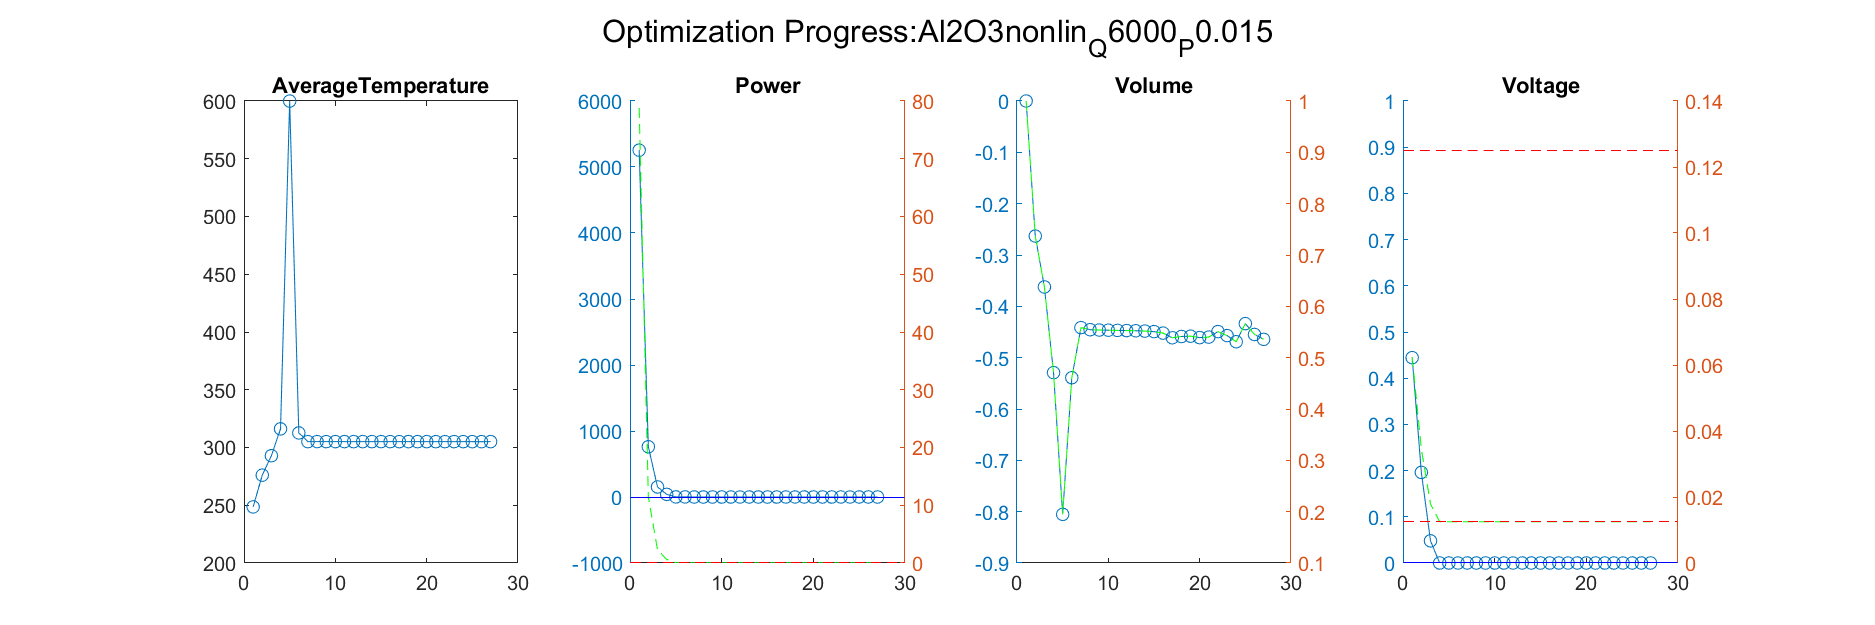

Source data for this figure (header and first rows):
Iteration, AverageTemperature, Power_value, Power_right_value, Volume_value, Volume_right_value, Voltage_value, Voltage_right_value
1, 276, 761.4, 11.44, -0.2631, 0.7369, 0.1962, 0.03457
Iteration, AverageTemperature, Power_value, Power_right_value, Volume_value, Volume_right_value, Voltage_value, Voltage_right_value
1, 276, 761.4, 11.44, -0.2631, 0.7369, 0.1962, 0.03457
2, 292.9, 152, 2.295, -0.3623, 0.6377, 0.04792, 0.01789
Iteration, AverageTemperature, Power_value, Power_right_value, Volume_value, Volume_right_value, Voltage_value, Voltage_right_value
1, 276, 761.4, 11.44, -0.2631, 0.7369, 0.1962, 0.03457
2, 292.9, 152, 2.295, -0.3623, 0.6377, 0.04792, 0.01789
3, 316.1, 40.05, 0.6158, -0.5292, 0.4708, 2.13890976884263e-10, 0.0125
Iteration, AverageTemperature, Power_value, Power_right_value, Volume_value, Volume_right_value, Voltage_value, Voltage_right_value
1, 276, 761.4, 11.44, -0.2631, 0.7369, 0.1962, 0.03457
2, 292.9, 152, 2.295, -0.3623, 0.6377, 0.04792, 0.01789
3, 316.1, 40.05, 0.6158, -0.5292, 0.4708, 2.13890976884263e-10, 0.0125
4, 599.9, 1.129, 0.03193, -0.8052, 0.1948, 3.68135421926188e-11, 0.0125
Iteration, AverageTemperature, Power_value, Power_right_value, Volume_value, Volume_right_value, Voltage_value, Voltage_right_value
1, 276, 761.4, 11.44, -0.2631, 0.7369, 0.1962, 0.03457
2, 292.9, 152, 2.295, -0.3623, 0.6377, 0.04792, 0.01789
3, 316.1, 40.05, 0.6158, -0.5292, 0.4708, 2.13890976884263e-10, 0.0125
4, 599.9, 1.129, 0.03193, -0.8052, 0.1948, 3.68135421926188e-11, 0.0125
5, 312.6, 1.163, 0.03245, -0.5391, 0.4609, 4.43858672360327e-10, 0.0125
Iteration, AverageTemperature, Power_value, Power_right_value, Volume_value, Volume_right_value, Voltage_value, Voltage_right_value
1, 276, 761.4, 11.44, -0.2631, 0.7369, 0.1962, 0.03457
2, 292.9, 152, 2.295, -0.3623, 0.6377, 0.04792, 0.01789
3, 316.1, 40.05, 0.6158, -0.5292, 0.4708, 2.13890976884263e-10, 0.0125
4, 599.9, 1.129, 0.03193, -0.8052, 0.1948, 3.68135421926188e-11, 0.0125
5, 312.6, 1.163, 0.03245, -0.5391, 0.4609, 4.43858672360327e-10, 0.0125
6, 305.1, 0.2151, 0.01823, -0.4415, 0.5585, 1.75247258052882e-08, 0.0125
Iteration, AverageTemperature, Power_value, Power_right_value, Volume_value, Volume_right_value, Voltage_value, Voltage_right_value
1, 276, 761.4, 11.44, -0.2631, 0.7369, 0.1962, 0.03457
2, 292.9, 152, 2.295, -0.3623, 0.6377, 0.04792, 0.01789
3, 316.1, 40.05, 0.6158, -0.5292, 0.4708, 2.13890976884263e-10, 0.0125
4, 599.9, 1.129, 0.03193, -0.8052, 0.1948, 3.68135421926188e-11, 0.0125
5, 312.6, 1.163, 0.03245, -0.5391, 0.4609, 4.43858672360327e-10, 0.0125
6, 305.1, 0.2151, 0.01823, -0.4415, 0.5585, 1.75247258052882e-08, 0.0125
7, 305.1, 0.01145, 0.01517, -0.4455, 0.5545, 7.58565724413892e-08, 0.0125
Iteration, AverageTemperature, Power_value, Power_right_value, Volume_value, Volume_right_value, Voltage_value, Voltage_right_value
1, 276, 761.4, 11.44, -0.2631, 0.7369, 0.1962, 0.03457
2, 292.9, 152, 2.295, -0.3623, 0.6377, 0.04792, 0.01789
3, 316.1, 40.05, 0.6158, -0.5292, 0.4708, 2.13890976884263e-10, 0.0125
4, 599.9, 1.129, 0.03193, -0.8052, 0.1948, 3.68135421926188e-11, 0.0125
5, 312.6, 1.163, 0.03245, -0.5391, 0.4609, 4.43858672360327e-10, 0.0125
6, 305.1, 0.2151, 0.01823, -0.4415, 0.5585, 1.75247258052882e-08, 0.0125
7, 305.1, 0.01145, 0.01517, -0.4455, 0.5545, 7.58565724413892e-08, 0.0125
8, 305.1, -0.0007737, 0.01499, -0.4461, 0.5539, 1.02140119587731e-07, 0.0125
Iteration, AverageTemperature, Power_value, Power_right_value, Volume_value, Volume_right_value, Voltage_value, Voltage_right_value
1, 276, 761.4, 11.44, -0.2631, 0.7369, 0.1962, 0.03457
2, 292.9, 152, 2.295, -0.3623, 0.6377, 0.04792, 0.01789
3, 316.1, 40.05, 0.6158, -0.5292, 0.4708, 2.13890976884263e-10, 0.0125
4, 599.9, 1.129, 0.03193, -0.8052, 0.1948, 3.68135421926188e-11, 0.0125
5, 312.6, 1.163, 0.03245, -0.5391, 0.4609, 4.43858672360327e-10, 0.0125
6, 305.1, 0.2151, 0.01823, -0.4415, 0.5585, 1.75247258052882e-08, 0.0125
7, 305.1, 0.01145, 0.01517, -0.4455, 0.5545, 7.58565724413892e-08, 0.0125
8, 305.1, -0.0007737, 0.01499, -0.4461, 0.5539, 1.02140119587731e-07, 0.0125
9, 305.1, -0.0007309, 0.01499, -0.4465, 0.5535, 1.0440598850494e-07, 0.0125
Iteration, AverageTemperature, Power_value, Power_right_value, Volume_value, Volume_right_value, Voltage_value, Voltage_right_value
1, 276, 761.4, 11.44, -0.2631, 0.7369, 0.1962, 0.03457
2, 292.9, 152, 2.295, -0.3623, 0.6377, 0.04792, 0.01789
3, 316.1, 40.05, 0.6158, -0.5292, 0.4708, 2.13890976884263e-10, 0.0125
4, 599.9, 1.129, 0.03193, -0.8052, 0.1948, 3.68135421926188e-11, 0.0125
5, 312.6, 1.163, 0.03245, -0.5391, 0.4609, 4.43858672360327e-10, 0.0125
6, 305.1, 0.2151, 0.01823, -0.4415, 0.5585, 1.75247258052882e-08, 0.0125
... 316 more rows
